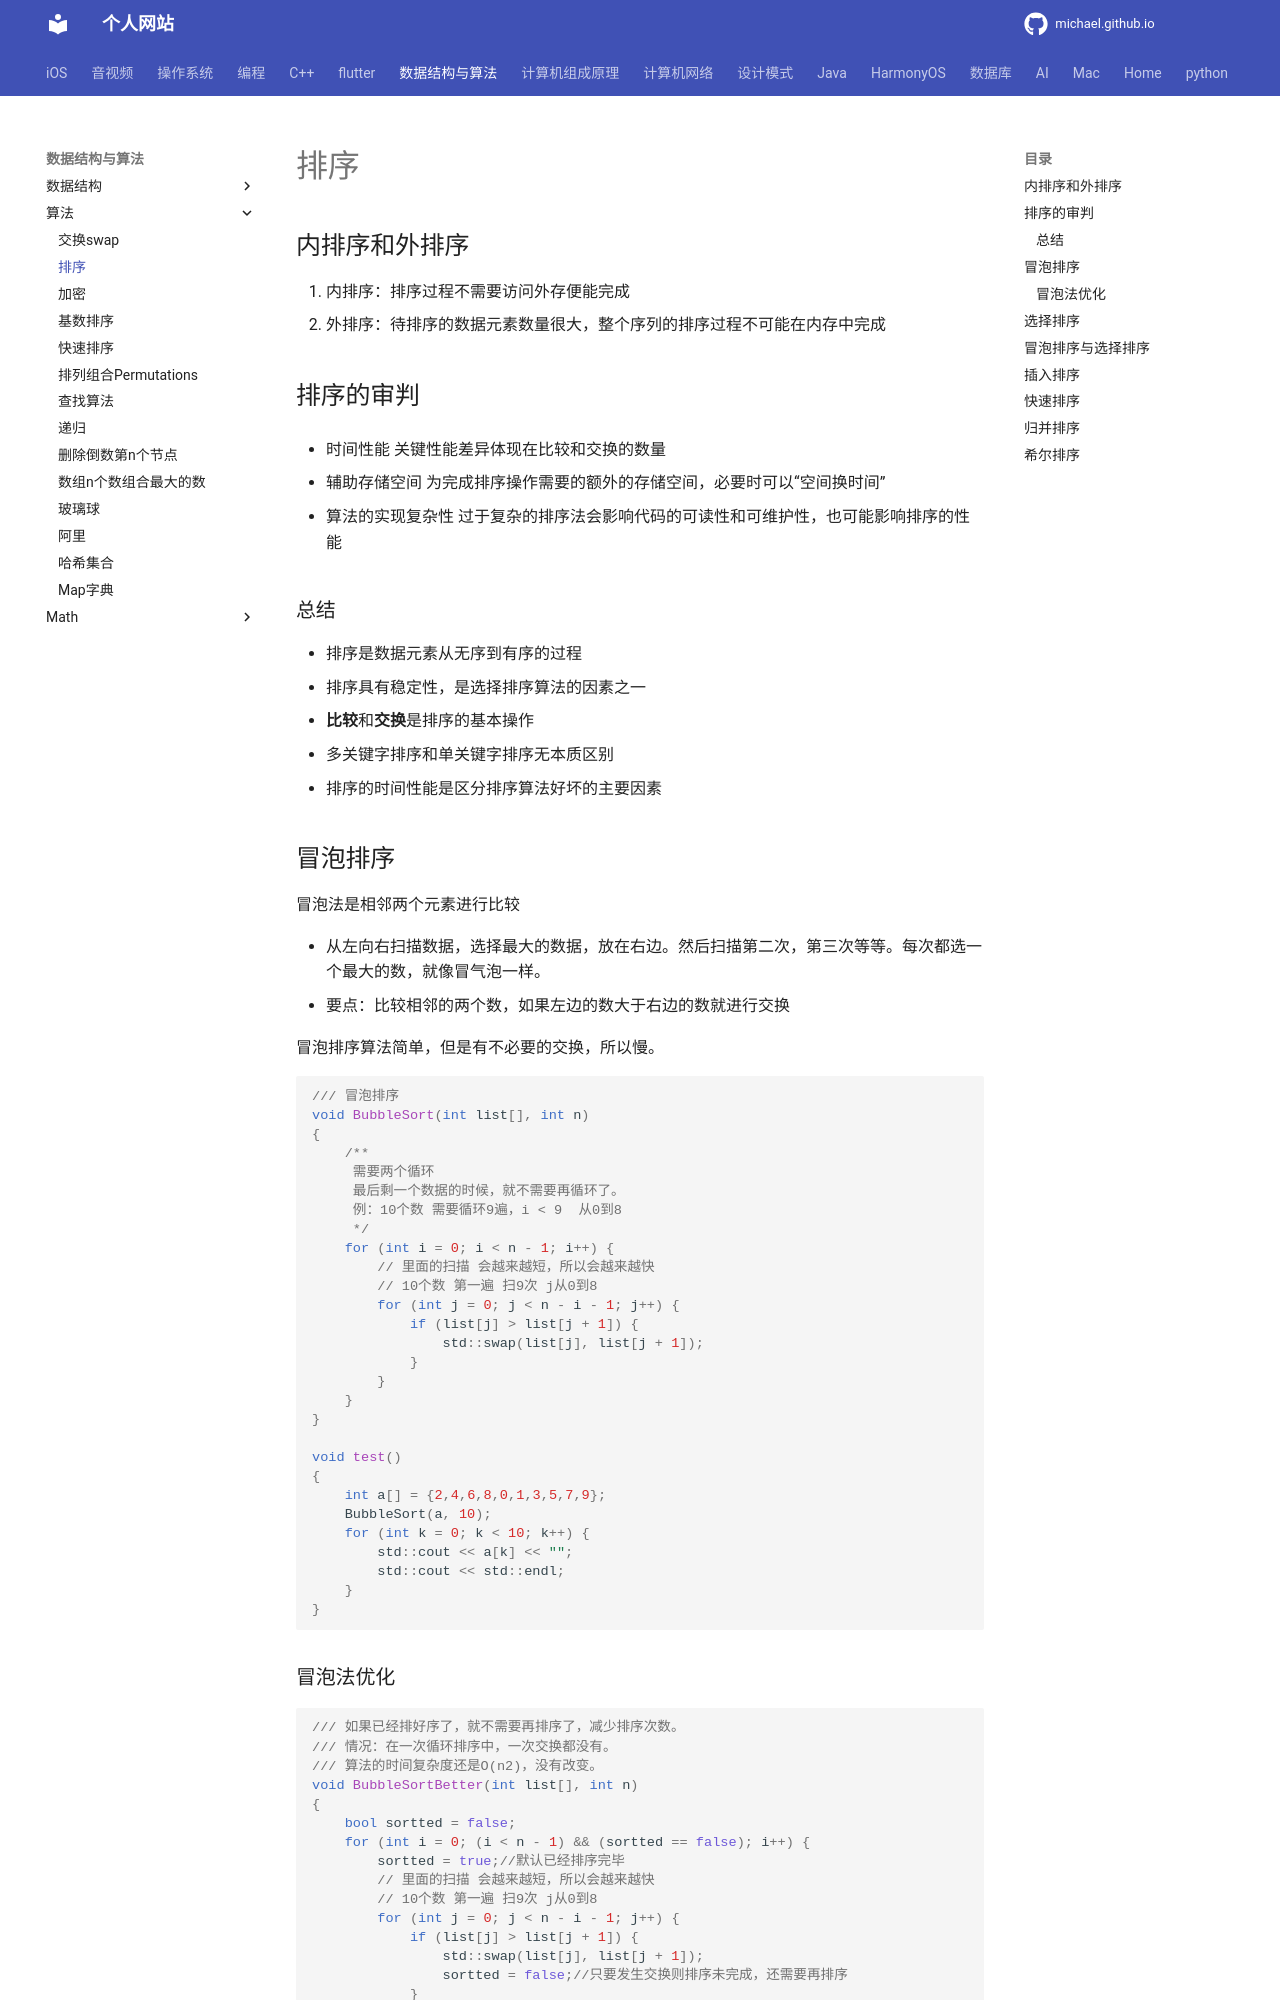

repository: michaelssman/michaelssman.github.io · page: 数据结构与算法/算法/排序算法/index.html · generator: mkdocs

# 排序

## 冒泡排序

冒泡法是相邻两个元素进行比较

冒泡有两种
一种是浮出水面  从前到后
一种是沉入湖底  从后到前

- 从左向右扫描数据，选择最大的数据，放在右边。然后扫描第二次，第三次等等。每次都选一个最大的数，就像一个大气泡一样先出来。
- 要点：比较相邻的两个数，如果左边的数大于右边的数就进行交换

冒泡排序算法比较简单，但是有不必要的交换，交换次数太多，所以慢。

```c++
/// 冒泡排序
void BubbleSort(int list[], int n)
{
    /**
     需要两个循环
     最后剩一个数据的时候，就不需要再循环了。
     例：10个数 需要循环9遍，i < 9  从0到8
     */
    for (int i = 0; i < n - 1; i++) {
        // 里面的扫描 会越来越短，所以会越来越快
        // 10个数 第一遍 扫9次 j从0到8
        for (int j = 0; j < n - i - 1; j++) {
            if (list[j] > list[j + 1]) {
                std::swap(list[j], list[j + 1]);
            }
        }
        
//        //打印每次循环结果
//        for (int k = 0; k < n; k++) {
//            std::cout << list[k] << " ";
//        }
//        std::cout << std::endl;

    }
}
```

```c++
void test()
{
    int a[] = {2,4,6,8,0,1,3,5,7,9};
    BubbleSort(a, 10);
    for (int k = 0; k < 10; k++) {
        std::cout << a[k] << "";
        std::cout << std::endl;
    }
}
```
